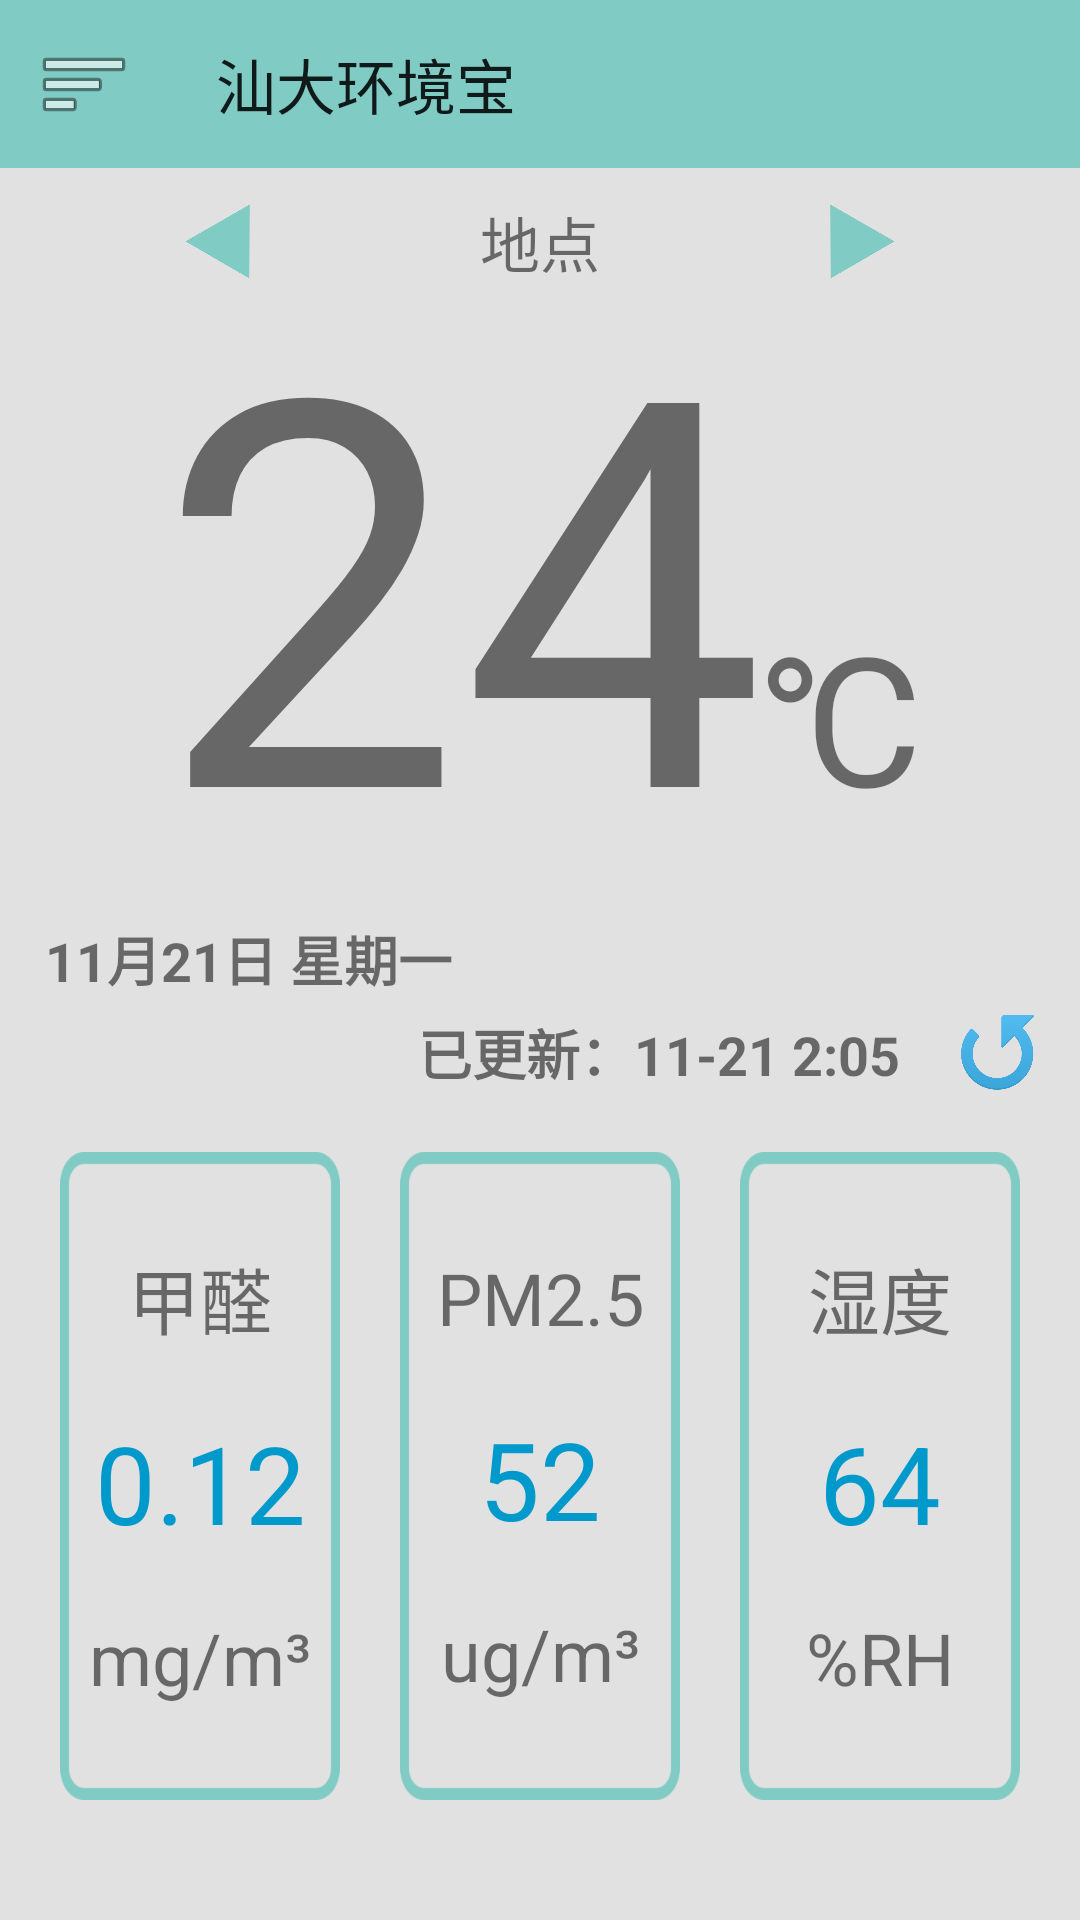

Write the Android layout XML for this screen, with the resource values it uses.
<!-- AndroidManifest.xml: activity theme AppTheme -->
<!-- res/layout/activity_main.xml -->
<LinearLayout xmlns:android="http://schemas.android.com/apk/res/android"
    android:layout_width="match_parent"
    xmlns:app="http://schemas.android.com/apk/res-auto"
    android:orientation="vertical"
    android:layout_height="match_parent"
    android:background="@color/main_activity_bg">

    <android.support.v7.widget.Toolbar
        android:id="@+id/main_toolbar"
        app:title="汕大环境宝"
        android:layout_height="wrap_content"
        android:minHeight="?attr/actionBarSize"
        android:layout_width="match_parent"
        android:background="@color/colorPrimary"
        app:navigationIcon="@android:drawable/ic_menu_sort_by_size" />

    <LinearLayout
        android:orientation="horizontal"
        android:layout_width="match_parent"
        android:layout_height="wrap_content"
        android:layout_marginTop="10dp"
        android:gravity="center_vertical"
        android:id="@+id/main_top_layout">

        <ImageButton
            android:layout_width="25dp"
            android:layout_height="25dp"
            android:id="@+id/toward"
            android:scaleType="fitCenter"
            android:src="@drawable/toward"
            android:background="@color/imagebtn_bg"
            android:layout_marginLeft="60dp" />

        <TextView
            android:text="地点"
            android:layout_width="wrap_content"
            android:layout_height="wrap_content"
            android:id="@+id/place"
            android:textSize="20sp"
            android:layout_weight="1"
            android:gravity="center_vertical|center_horizontal" />

        <ImageButton
            android:layout_width="25dp"
            android:layout_height="25dp"
            android:id="@+id/next"
            android:src="@drawable/next"
            android:scaleType="fitCenter"
            android:background="@color/imagebtn_bg"
            android:layout_marginRight="60dp" />

    </LinearLayout>

    <LinearLayout
        android:orientation="vertical"
        android:layout_width="match_parent"
        android:layout_height="wrap_content"
        android:id="@+id/main_layout">

        <LinearLayout
            android:orientation="horizontal"
            android:layout_width="match_parent"
            android:layout_height="match_parent"
            android:layout_marginTop="0dp"
            android:id="@+id/tem_layout">

            <TextView
                android:text="24"
                android:layout_width="wrap_content"
                android:layout_height="wrap_content"
                android:id="@+id/tem"
                android:textSize="180sp"
                android:includeFontPadding="false"
                android:gravity="top|right|center_horizontal"
                android:layout_weight="1" />

            <TextView
                android:text="℃"
                android:layout_width="wrap_content"
                android:layout_height="wrap_content"
                android:id="@+id/tem_duC"
                android:textSize="60sp"
                android:layout_weight="1"
                android:gravity="left|center_vertical" />
        </LinearLayout>

        <TextView
            android:text="11月21日 星期一"
            android:layout_width="match_parent"
            android:layout_height="wrap_content"
            android:id="@+id/date"
            android:textSize="18sp"
            android:paddingLeft="15dp"
            android:textStyle="bold" />

        <LinearLayout
            android:orientation="horizontal"
            android:layout_width="match_parent"
            android:layout_height="match_parent"
            android:layout_marginTop="5dp"
            android:gravity="center_vertical"
            android:id="@+id/update_layout">

            <TextView
                android:text="已更新：11-21 2:05"
                android:layout_width="match_parent"
                android:layout_height="wrap_content"
                android:id="@+id/update_time"
                android:paddingRight="20dp"
                android:layout_weight="1"
                android:gravity="right"
                android:textStyle="bold"
                android:textSize="18sp" />

            <Button
                android:layout_width="25dp"
                android:layout_height="25dp"
                android:id="@+id/button"
                android:background="@drawable/update"
                android:layout_marginRight="15dp" />

        </LinearLayout>

        <LinearLayout
            android:orientation="horizontal"
            android:layout_width="match_parent"
            android:layout_height="match_parent"
            android:layout_marginTop="20dp"
            android:gravity="center_vertical|fill_vertical|fill_horizontal"
            android:layout_gravity="fill_vertical|fill_horizontal"
            android:paddingRight="20dp"
            android:id="@+id/data_layout"
            android:layout_marginBottom="40dp">

            <LinearLayout
                android:orientation="vertical"
                android:layout_width="wrap_content"
                android:layout_height="match_parent"
                android:layout_weight="1"
                android:background="@drawable/data_layout_bg"
                android:layout_marginLeft="20dp"
                android:gravity="center">

                <TextView
                    android:text="甲醛"
                    android:layout_width="match_parent"
                    android:layout_height="wrap_content"
                    android:id="@+id/jiaquan"
                    android:gravity="center"
                    android:textSize="24sp"
                    android:layout_marginBottom="20dp" />

                <TextView
                    android:text="0.12"
                    android:layout_width="match_parent"
                    android:layout_height="wrap_content"
                    android:id="@+id/jiaquan_value"
                    android:gravity="center"
                    android:textSize="36sp"
                    android:textColor="@android:color/holo_blue_dark"
                    android:layout_gravity="center" />

                <TextView
                    android:text="mg/m³"
                    android:layout_width="match_parent"
                    android:layout_height="wrap_content"
                    android:id="@+id/jiaquan_unit"
                    android:gravity="center"
                    android:textSize="24sp"
                    android:layout_marginTop="18dp" />
            </LinearLayout>

            <LinearLayout
                android:orientation="vertical"
                android:layout_width="wrap_content"
                android:layout_height="match_parent"
                android:layout_weight="1"
                android:background="@drawable/data_layout_bg"
                android:layout_marginLeft="20dp"
                android:gravity="center">

                <TextView
                    android:text="PM2.5"
                    android:layout_width="match_parent"
                    android:layout_height="wrap_content"
                    android:id="@+id/pm25"
                    android:gravity="center"
                    android:textSize="24sp"
                    android:layout_marginBottom="20dp" />

                <TextView
                    android:text="52"
                    android:layout_width="match_parent"
                    android:layout_height="wrap_content"
                    android:id="@+id/pm25_value"
                    android:gravity="center"
                    android:textSize="36sp"
                    android:textColor="@android:color/holo_blue_dark"
                    android:layout_gravity="center" />

                <TextView
                    android:text="ug/m³"
                    android:layout_width="match_parent"
                    android:layout_height="wrap_content"
                    android:id="@+id/pm25_unit"
                    android:gravity="center"
                    android:textSize="24sp"
                    android:layout_marginTop="18dp" />
            </LinearLayout>

            <LinearLayout
                android:orientation="vertical"
                android:layout_width="wrap_content"
                android:layout_height="match_parent"
                android:layout_weight="1"
                android:background="@drawable/data_layout_bg"
                android:layout_marginLeft="20dp"
                android:gravity="center">

                <TextView
                    android:text="湿度"
                    android:layout_width="match_parent"
                    android:layout_height="wrap_content"
                    android:id="@+id/hum"
                    android:gravity="center"
                    android:textSize="24sp"
                    android:layout_marginBottom="20dp" />

                <TextView
                    android:text="64"
                    android:layout_width="match_parent"
                    android:layout_height="wrap_content"
                    android:id="@+id/hum_value"
                    android:gravity="center"
                    android:textColor="@android:color/holo_blue_dark"
                    android:textSize="36sp"
                    android:layout_gravity="center" />

                <TextView
                    android:text="%RH"
                    android:layout_width="match_parent"
                    android:layout_height="wrap_content"
                    android:id="@+id/hum_unit"
                    android:layout_marginTop="18dp"
                    android:gravity="center"
                    android:textSize="24sp" />
            </LinearLayout>
        </LinearLayout>

    </LinearLayout>

</LinearLayout>
<!-- resources referenced by this layout -->
<resources>
  <color name="colorPrimary">@color/accent_material_dark</color>
  <color name="imagebtn_bg">#00ffffff</color>
  <color name="main_activity_bg">#e1e1e1</color>
  <!-- drawable data_layout_bg: png bitmap (drawable, 20746 bytes) -->
  <!-- drawable next: png bitmap (drawable, 22733 bytes) -->
  <!-- drawable toward: png bitmap (drawable, 22751 bytes) -->
  <!-- drawable update: png bitmap (drawable, 18399 bytes) -->
  <style name="AppTheme" parent="Theme.AppCompat.Light.NoActionBar">
          
          <item name="colorPrimary">@color/colorPrimary</item>
          <item name="colorPrimaryDark">@color/colorPrimaryDark</item>
          <item name="colorAccent">@color/colorAccent</item>
      </style>
  <color name="colorPrimaryDark">@color/accent_material_light</color>
  <color name="colorAccent">#e113c4d7</color>
</resources>
